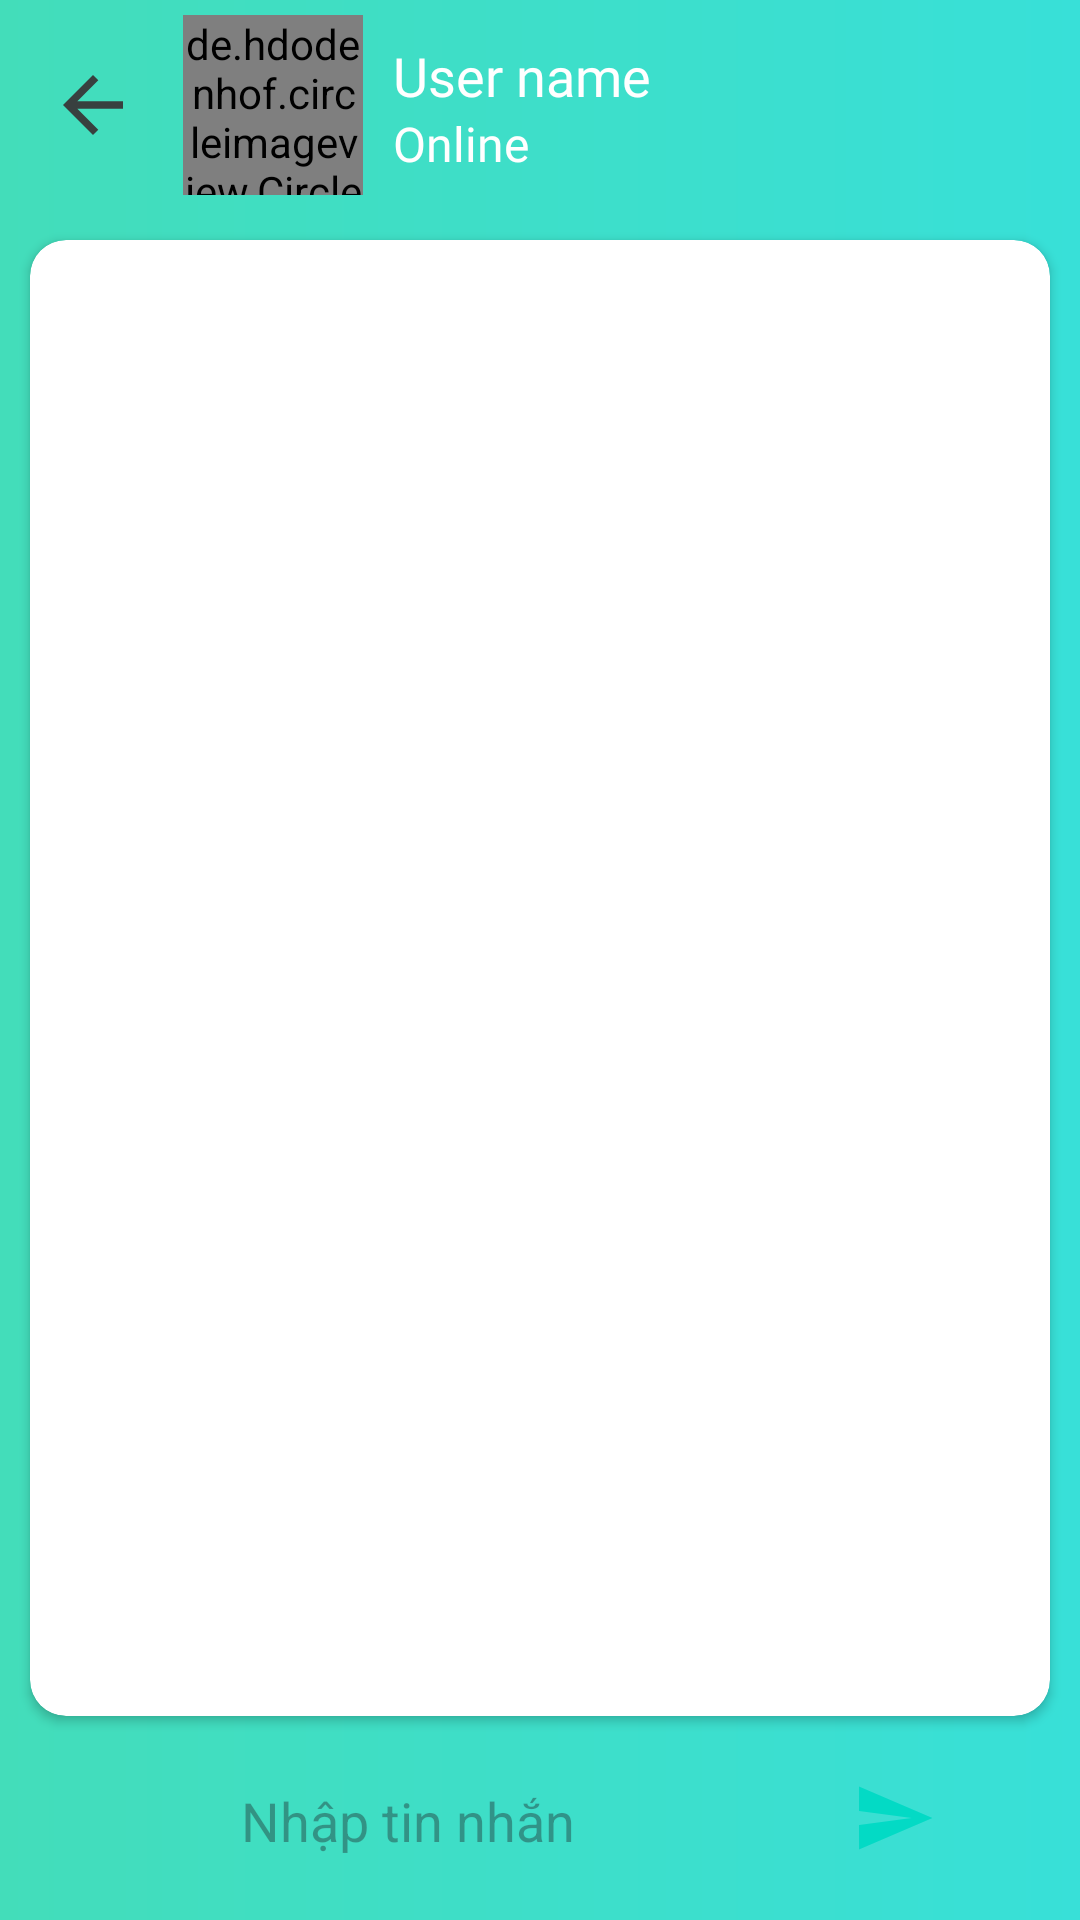

Android layout source for this screen:
<!-- AndroidManifest.xml: application theme Theme.DoctorOn -->
<!-- res/layout/fragment_chat.xml -->
<?xml version="1.0" encoding="utf-8"?>
<LinearLayout xmlns:android="http://schemas.android.com/apk/res/android"
    xmlns:tools="http://schemas.android.com/tools"
    android:layout_width="match_parent"
    android:orientation="vertical"
    android:layout_height="match_parent"
    xmlns:app="http://schemas.android.com/apk/res-auto"
    >
    <RelativeLayout
        android:layout_width="match_parent"
        android:layout_height="match_parent"
        android:background="@drawable/gradient_color">


        <androidx.appcompat.widget.Toolbar
            android:id="@+id/toolBarChat"
            android:layout_width="match_parent"
            android:layout_height="wrap_content"
            android:background="@drawable/gradient_color">


            <ImageView
                android:layout_width="30dp"
                android:layout_height="30dp"
                android:src="@drawable/baseline_arrow_back_24"
                android:id="@+id/chatBackBtn"
                android:layout_marginEnd="10dp"
                />
            <LinearLayout
                android:layout_width="wrap_content"
                android:layout_height="wrap_content"
                android:padding="5dp"
                android:orientation="horizontal">

                <de.hdodenhof.circleimageview.CircleImageView
                    android:layout_width="60dp"
                    android:layout_height="60dp"
                    android:src="@drawable/baseline_account_circle_24"
                    app:civ_border_width="2dp"
                    app:civ_border_color="#FE2C54"
                    android:id="@+id/chatImageViewUser"/>

                <TextView
                    android:layout_width="wrap_content"
                    android:layout_height="wrap_content"
                    android:text="User name"
                    android:textSize="18sp"
                    android:layout_marginTop="8dp"
                    android:layout_marginLeft="10dp"
                    android:textColor="#FFFFFF"
                    android:id="@+id/chatUserName"
                    android:fontFamily="@font/nunito"
                    />
            </LinearLayout>




        </androidx.appcompat.widget.Toolbar>

        <TextView
            android:layout_width="wrap_content"
            android:layout_height="wrap_content"
            android:text="Online"
            android:textSize="16sp"
            android:layout_marginTop="37dp"
            android:layout_marginLeft="131dp"
            android:textColor="#FFFFFF"
            android:id="@+id/chatUserStatus"
            android:fontFamily="@font/nunito"/>


        <androidx.cardview.widget.CardView
            android:layout_width="match_parent"
            android:layout_height="match_parent"
            android:layout_below="@id/toolBarChat"
            android:layout_marginStart="10dp"
            android:layout_marginTop="10dp"
            android:layout_marginEnd="10dp"
            android:layout_above="@id/layoutChatbox"
            android:layout_marginBottom="10dp"
            app:cardCornerRadius="12dp"
            >
            <androidx.recyclerview.widget.RecyclerView
                android:layout_margin="8dp"
                android:id="@+id/messagesRecyclerView"
                android:layout_width="match_parent"
                android:layout_height="match_parent"
                />
        </androidx.cardview.widget.CardView>
        <LinearLayout
            android:id="@+id/layoutChatbox"
            android:layout_alignParentBottom="true"
            android:layout_width="match_parent"
            android:layout_height="wrap_content"
            android:background="@drawable/gradient_color"
            android:minHeight="48dp"
            android:orientation="horizontal"
            >
            <EditText
                android:id="@+id/editTextMessage"
                android:layout_width="0dp"
                android:layout_height="48dp"
                android:layout_gravity="center"
                android:layout_marginLeft="16dp"
                android:layout_marginRight="16dp"
                android:layout_marginBottom="4dp"
                android:layout_weight="1"

                android:hint="Nhập tin nhắn"
                android:textAlignment="center"
                android:importantForAutofill="no"
                android:inputType="textMultiLine"
                android:maxLines="6"
                android:background="@drawable/background_chat_input"
                />

            <FrameLayout
                android:id="@+id/sendBtn"
                android:layout_width="48dp"
                android:layout_height="48dp"
                android:layout_marginEnd="40dp"
                android:layout_marginRight="10dp"
                android:layout_marginLeft="10dp"
                android:layout_marginBottom="10sp"
                android:background="@drawable/background_chat_input"
                app:layout_constraintBottom_toBottomOf="parent"
                app:layout_constraintEnd_toEndOf="parent">

                <androidx.appcompat.widget.AppCompatImageView

                    android:layout_width="match_parent"
                    android:layout_height="match_parent"
                    android:layout_marginStart="4dp"
                    android:layout_marginLeft="4dp"
                    android:layout_marginRight="4dp"
                    android:padding="8dp"
                    android:src="@drawable/baseline_send_24"
                    />
            </FrameLayout>
        </LinearLayout>



    </RelativeLayout>

</LinearLayout>
<!-- resources referenced by this layout -->
<resources>
  <!-- drawable baseline_arrow_back_24 (drawable) -->
  <vector android:autoMirrored="true" android:height="24dp"
      android:tint="#38403F" android:viewportHeight="24"
      android:viewportWidth="24" android:width="24dp" xmlns:android="http://schemas.android.com/apk/res/android">
      <path android:fillColor="@android:color/white" android:pathData="M20,11H7.83l5.59,-5.59L12,4l-8,8 8,8 1.41,-1.41L7.83,13H20v-2z"/>
  </vector>
  <!-- drawable baseline_send_24 (drawable) -->
  <vector xmlns:android="http://schemas.android.com/apk/res/android"
      android:autoMirrored="true"
      android:height="24dp"
      android:tint="@color/teal_200"
      android:viewportHeight="24"
      android:viewportWidth="24"
      android:width="24dp">
        
      <path android:fillColor="@android:color/white" android:pathData="M2.01,21L23,12 2.01,3 2,10l15,2 -15,2z"/>
      
  </vector>
  <!-- drawable gradient_color (drawable) -->
  <?xml version="1.0" encoding="utf-8"?>
  <shape xmlns:android="http://schemas.android.com/apk/res/android"
      android:shape="rectangle">
      <gradient
          android:startColor="#43ddba"
          android:endColor="#38e0d8"
          android:type="linear"/>
  </shape>
  <style name="Theme.DoctorOn" parent="Base.Theme.DoctorOn" />
  <color name="teal_200">#FF03DAC5</color>
  <style name="Base.Theme.DoctorOn" parent="Theme.Material3.DayNight.NoActionBar">
  
              <item name="colorPrimary">@color/primary</item>
              <item name="colorPrimaryVariant">@color/teal_300</item>
              <item name="colorOnPrimary">@color/white</item>
              
              <item name="colorSecondary">@color/teal_200</item>
              <item name="colorSecondaryVariant">@color/teal_700</item>
              <item name="colorOnSecondary">@color/black</item>
              
              <item name="android:statusBarColor">?attr/colorPrimaryVariant</item>
  
      </style>
  <color name="primary">#ffffff</color>
  <color name="teal_300">#33c0b3</color>
  <color name="white">#FFFFFFFF</color>
  <color name="teal_700">#FF018786</color>
  <color name="black">#FF000000</color>
</resources>
